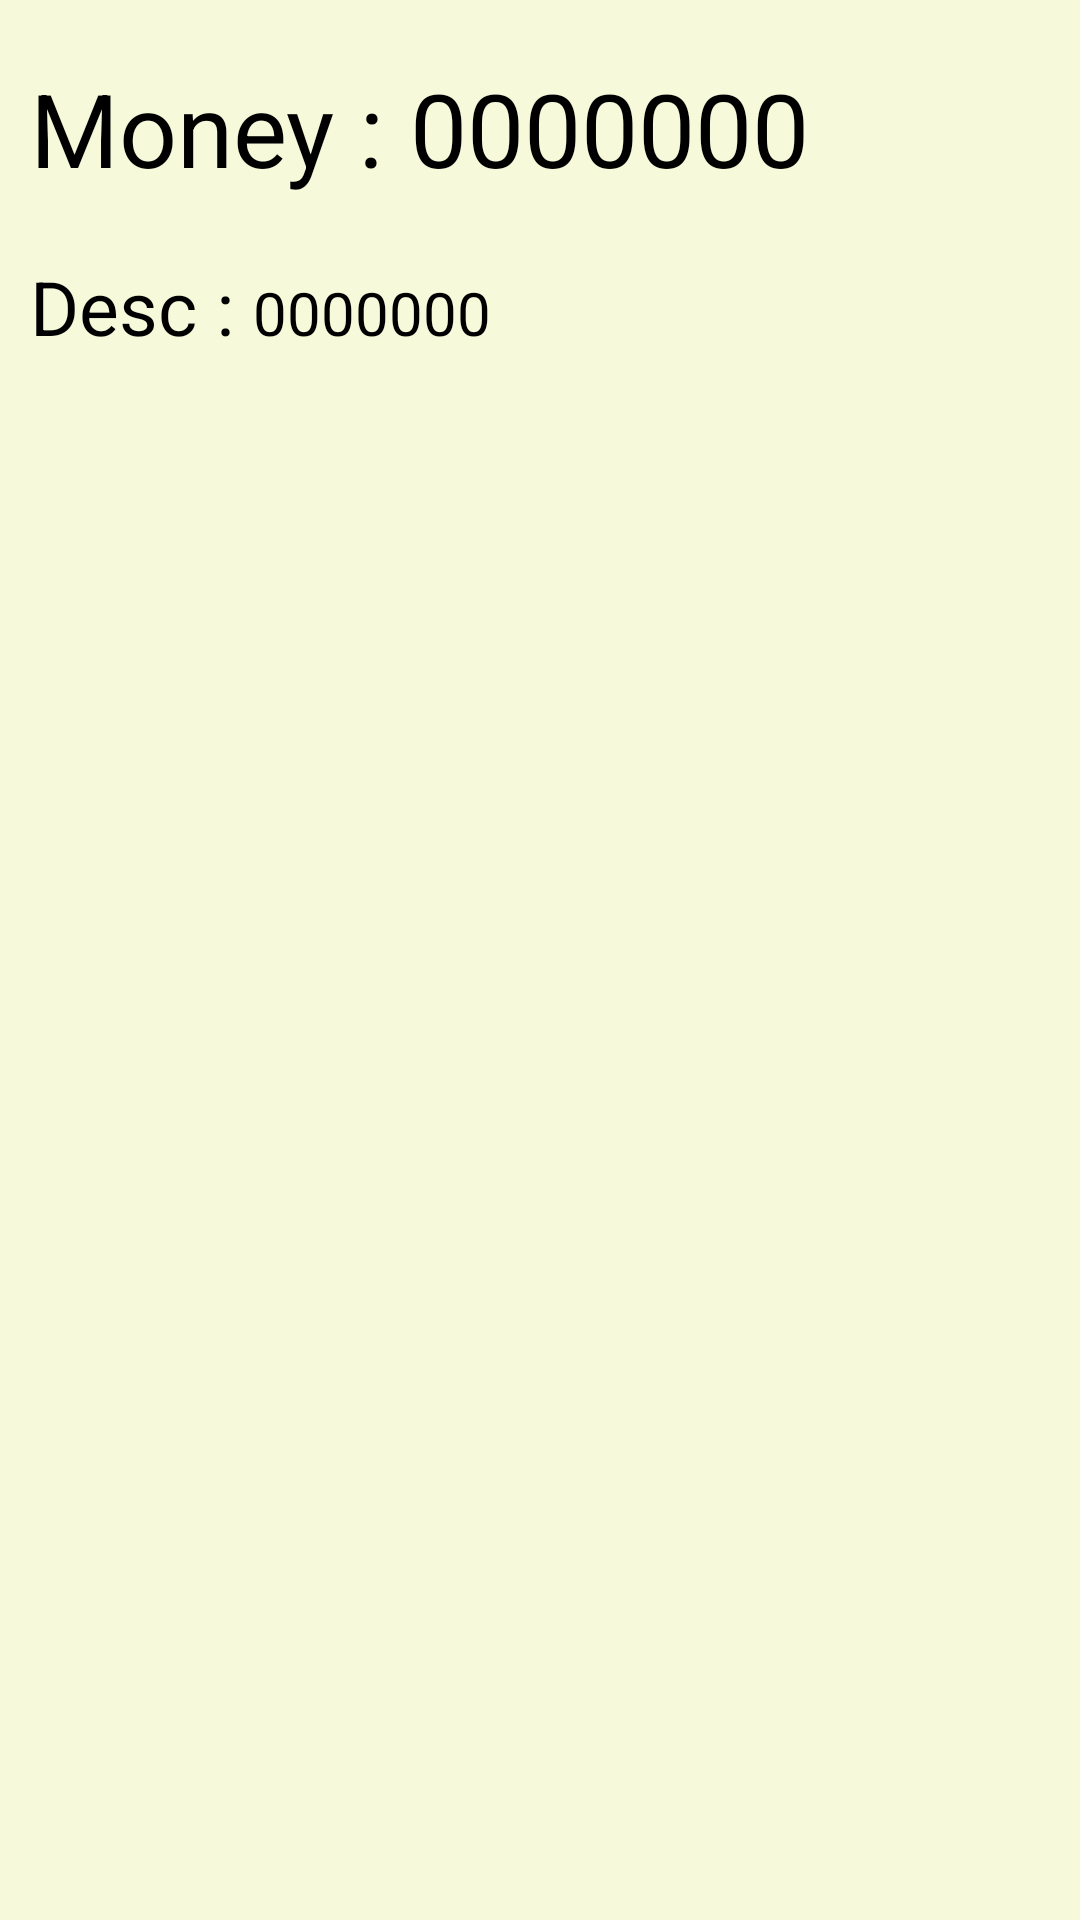

Reconstruct the res/layout file that produces this screen, plus the resources it refers to.
<!-- AndroidManifest.xml: application theme Theme.Daily_Khoroch -->
<!-- res/layout/design_khoroch.xml -->
<?xml version="1.0" encoding="utf-8"?>
<LinearLayout xmlns:android="http://schemas.android.com/apk/res/android"
    android:layout_width="match_parent"
    android:layout_height="wrap_content"
    android:background="#2FCDDC39"
    android:layout_marginBottom="20dp"
    android:orientation="vertical">
    <LinearLayout
        android:layout_width="match_parent"
        android:layout_height="wrap_content"
        android:layout_marginTop="20dp"
        android:layout_marginLeft="10dp"
        android:layout_marginRight="10dp"
        android:orientation="horizontal">
        <TextView
            android:layout_width="wrap_content"
            android:layout_height="wrap_content"
            android:text="Money : "
            android:textSize="34dp"
            android:textColor="@color/black"
            />
        <TextView
            android:id="@+id/tv_sample_amount"
            android:layout_width="wrap_content"
            android:layout_height="match_parent"
            android:textSize="34dp"
            android:textColor="@color/black"
            android:text="0000000"/>
    </LinearLayout>

    <LinearLayout
        android:layout_width="match_parent"
        android:layout_height="wrap_content"
        android:layout_marginTop="20dp"
        android:layout_marginLeft="10dp"
        android:layout_marginRight="10dp"
        android:layout_marginBottom="20dp"
        android:orientation="horizontal">
        <TextView
            android:layout_width="wrap_content"
            android:layout_height="wrap_content"
            android:text="Desc : "
            android:textSize="25dp"
            android:textColor="@color/black"/>
        <TextView
            android:id="@+id/tv_sample_short_desc"
            android:layout_width="match_parent"
            android:layout_height="wrap_content"
            android:textSize="20dp"
            android:textColor="@color/black"
            android:text="0000000"/>

    </LinearLayout>

</LinearLayout>
<!-- resources referenced by this layout -->
<resources>
  <style name="Theme.Daily_Khoroch" parent="Theme.MaterialComponents.DayNight.DarkActionBar">
          
          <item name="colorPrimary">@color/purple_500</item>
          <item name="colorPrimaryVariant">@color/purple_700</item>
          <item name="colorOnPrimary">@color/white</item>
          
          <item name="colorSecondary">@color/teal_200</item>
          <item name="colorSecondaryVariant">@color/teal_700</item>
          <item name="colorOnSecondary">@color/black</item>
          
          <item name="android:statusBarColor" tools:targetApi="l">?attr/colorPrimaryVariant</item>
          
      </style>
  <!-- not gathered from this repository: default colours our renderer supplied (Android Studio template values) -->
  <color name="purple_500">#FF6200EE</color>
  <color name="purple_700">#FF3700B3</color>
  <color name="teal_200">#FF03DAC5</color>
  <color name="teal_700">#FF018786</color>
  <color name="black">#FF000000</color>
  <color name="white">#FFFFFFFF</color>
</resources>
